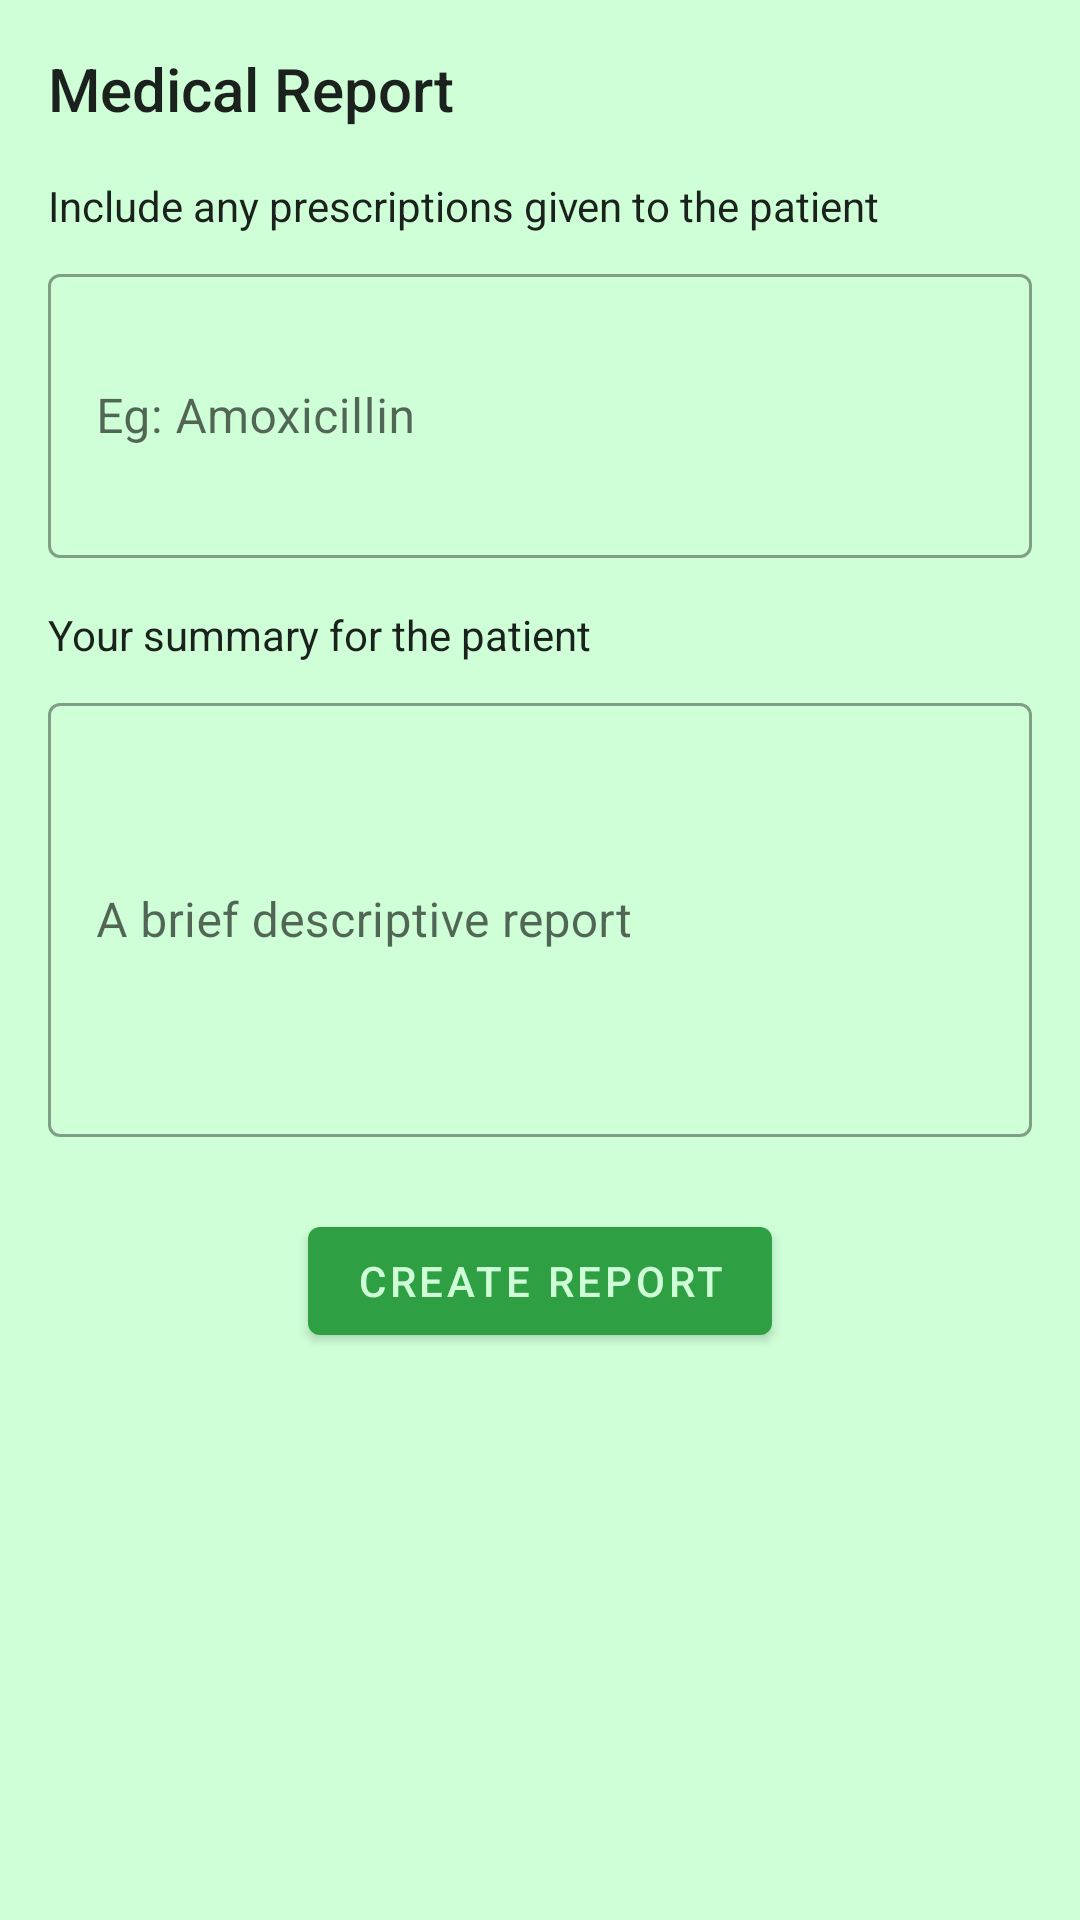

Android layout source for this screen:
<!-- AndroidManifest.xml: application theme Theme.AgapeLife.NoActionBar -->
<!-- res/layout/activity_doctor_notes.xml -->
<?xml version="1.0" encoding="utf-8"?>
<androidx.constraintlayout.widget.ConstraintLayout xmlns:android="http://schemas.android.com/apk/res/android"
    xmlns:app="http://schemas.android.com/apk/res-auto"
    xmlns:tools="http://schemas.android.com/tools"
    android:id="@+id/doctor_notes_layout"
    android:layout_width="match_parent"
    android:layout_height="match_parent"
    android:background="@color/agape_layout_text"
    tools:context=".medical_reports.DoctorNotesActivity">

    <TextView
        android:id="@+id/notes_title"
        style="@style/TextAppearance.AppCompat.Title"
        android:layout_width="wrap_content"
        android:layout_height="wrap_content"
        android:layout_marginStart="16dp"
        android:layout_marginTop="16dp"
        android:text="Medical Report"
        app:layout_constraintStart_toStartOf="parent"
        app:layout_constraintTop_toTopOf="parent" />

    <com.google.android.material.textfield.TextInputLayout
        android:id="@+id/etv_prescriptions_layout"
        style="@style/Widget.MaterialComponents.TextInputLayout.OutlinedBox"
        android:layout_width="0dp"
        android:layout_height="100dp"
        android:layout_marginStart="16dp"
        android:layout_marginTop="8dp"
        android:layout_marginEnd="16dp"
        app:layout_constraintEnd_toEndOf="parent"
        app:layout_constraintStart_toStartOf="parent"
        app:layout_constraintTop_toBottomOf="@+id/tv_prescription_desc">

        <com.google.android.material.textfield.TextInputEditText
            android:id="@+id/etv_prescriptions"
            android:layout_width="match_parent"
            android:layout_height="match_parent"
            android:hint="Eg: Amoxicillin" />
    </com.google.android.material.textfield.TextInputLayout>

    <TextView
        android:id="@+id/tv_prescription_desc"
        style="@style/TextAppearance.AppCompat.Body1"
        android:layout_width="0dp"
        android:layout_height="19dp"
        android:layout_marginStart="16dp"
        android:layout_marginTop="16dp"
        android:layout_marginEnd="16dp"
        android:text="Include any prescriptions given to the patient"
        app:layout_constraintEnd_toEndOf="parent"
        app:layout_constraintStart_toStartOf="parent"
        app:layout_constraintTop_toBottomOf="@+id/notes_title" />

    <TextView
        android:id="@+id/id_summary_desc"
        style="@style/TextAppearance.AppCompat.Body1"
        android:layout_width="wrap_content"
        android:layout_height="wrap_content"
        android:layout_marginStart="16dp"
        android:layout_marginTop="16dp"
        android:text="Your summary for the patient"
        app:layout_constraintStart_toStartOf="parent"
        app:layout_constraintTop_toBottomOf="@+id/etv_prescriptions_layout" />

    <com.google.android.material.textfield.TextInputLayout
        android:id="@+id/etv_doc_summary_layout"
        style="@style/Widget.MaterialComponents.TextInputLayout.OutlinedBox"
        android:layout_width="0dp"
        android:layout_height="150dp"
        android:layout_marginStart="16dp"
        android:layout_marginTop="8dp"
        android:layout_marginEnd="16dp"
        app:layout_constraintEnd_toEndOf="parent"
        app:layout_constraintStart_toStartOf="parent"
        app:layout_constraintTop_toBottomOf="@+id/id_summary_desc">

        <com.google.android.material.textfield.TextInputEditText
            android:id="@+id/etv_doc_summary"
            android:layout_width="match_parent"
            android:layout_height="match_parent"
            android:hint="A brief descriptive report" />
    </com.google.android.material.textfield.TextInputLayout>

    <Button
        android:id="@+id/btn_create_report"
        android:layout_width="wrap_content"
        android:layout_height="wrap_content"
        android:layout_marginTop="24dp"
        android:text="Create Report"
        app:layout_constraintEnd_toEndOf="parent"
        app:layout_constraintStart_toStartOf="parent"
        app:layout_constraintTop_toBottomOf="@+id/etv_doc_summary_layout" />
</androidx.constraintlayout.widget.ConstraintLayout>
<!-- resources referenced by this layout -->
<resources>
  <color name="agape_layout_text">#CEFFD7</color>
  <style name="Theme.AgapeLife.NoActionBar" parent="Theme.AgapeLife">
          <item name="windowActionBar">false</item>
          <item name="windowNoTitle">true</item>
      </style>
  <style name="Theme.AgapeLife" parent="Theme.MaterialComponents.DayNight.DarkActionBar">
          
          <item name="colorPrimary">@color/agape_primary</item>
          <item name="colorPrimaryVariant">@color/agape_primary</item>
          <item name="colorOnPrimary">@color/agape_layout_text</item>
          
          <item name="colorSecondary">@color/agape_primary</item>
          <item name="colorSecondaryVariant">@color/agape_primary</item>
          <item name="colorOnSecondary">@color/agape_layout_text</item>
          
          <item name="android:statusBarColor" tools:targetApi="l">?attr/colorPrimaryVariant</item>
          
      </style>
  <color name="agape_primary">#2F9F44</color>
</resources>
